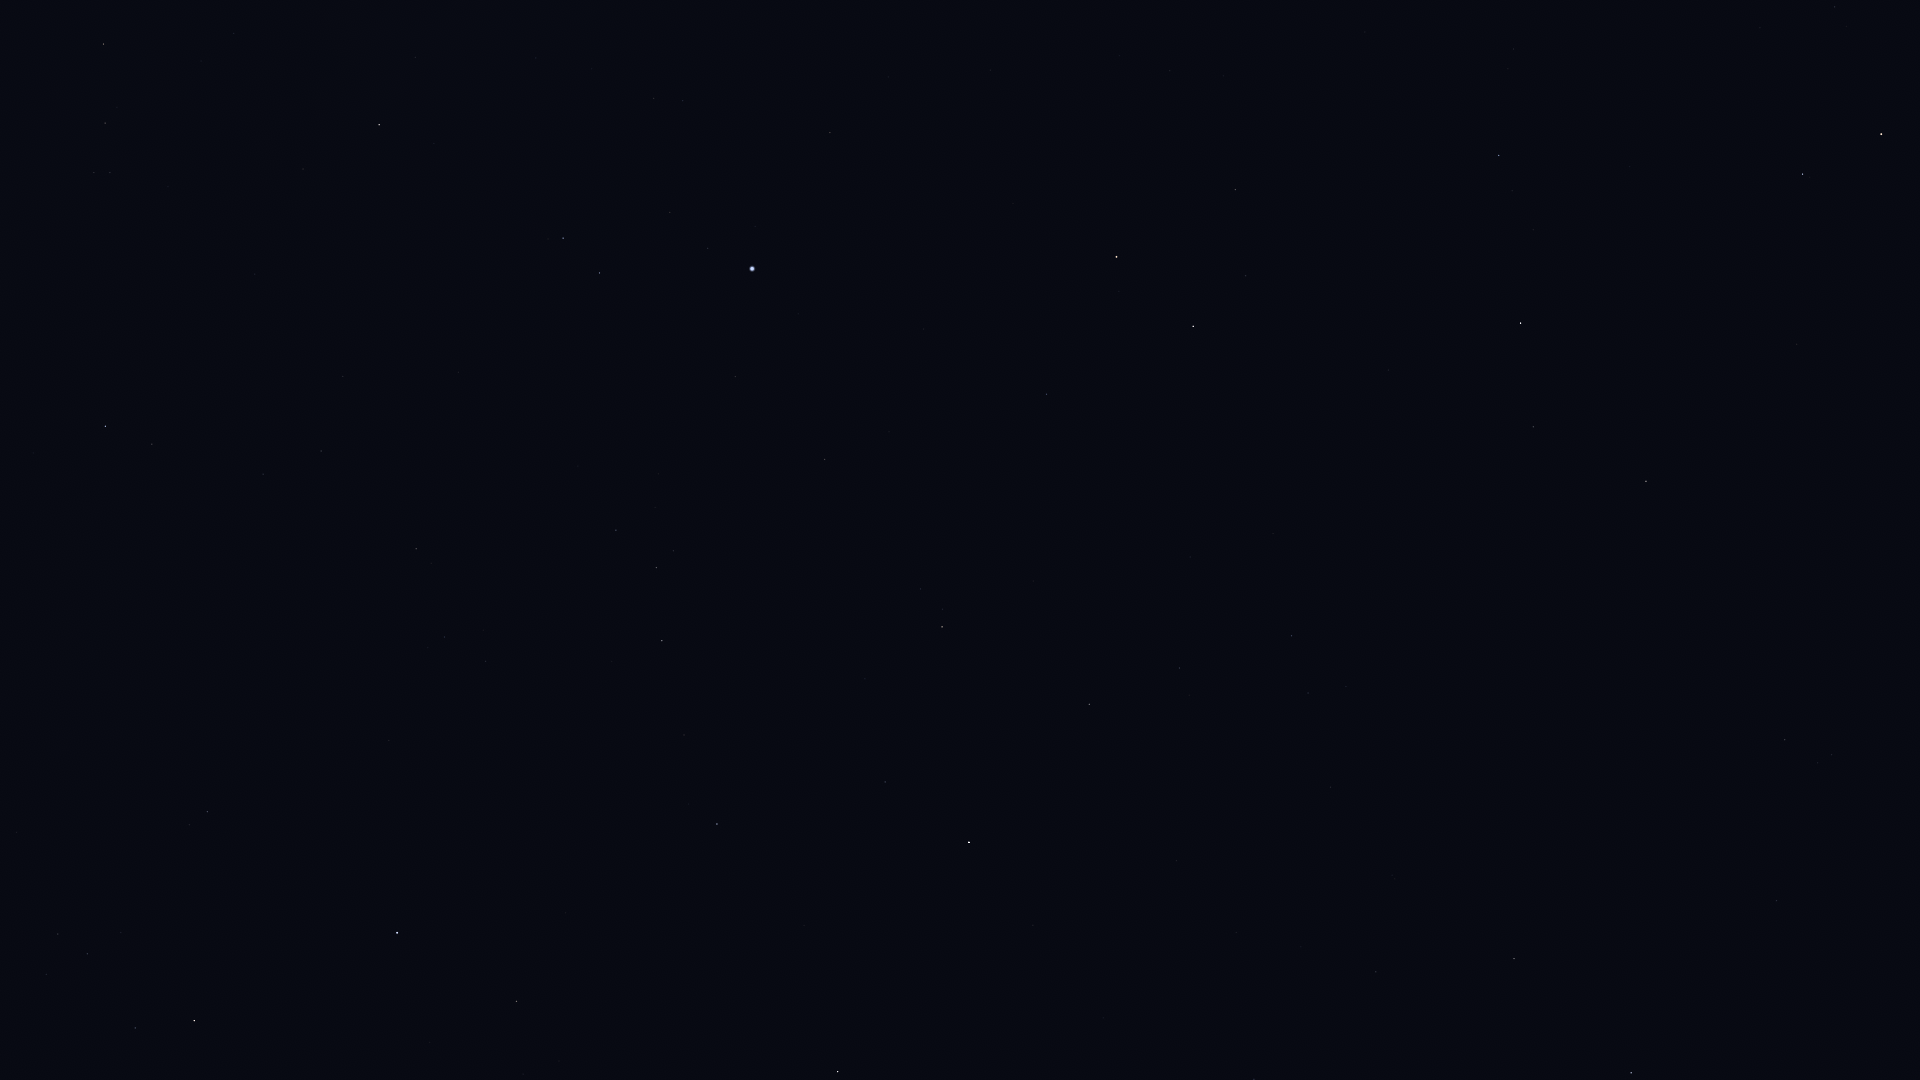

Values plotted in this chart, from the file beside it:
Star_ID, Name, X, Y
69732, Xuange, 1777, 901
71075, Seginus, 1631, 1073
72487, Merga, 1633, 847
72607, Kochab, 1881, 134
73136, Baekdu, 1876, 111
73555, Nekkar, 1514, 959
74961, Nikawiy, 1456, 888
75097, Pherkad, 1803, 174
75411, Alkalurops, 1376, 972
75458, Edasich, 1646, 481
76127, HIP 76127, 1254, 1079
77760, HIP 77760, 1331, 787
78493, HIP 78493, 1103, 1018
78527, HIP 78527, 1533, 427
79219, Kamuy, 1015, 1049
79992, HIP 79992, 1292, 636
80076, Hunor, 1205, 736
80331, Athebyne, 1521, 323
80816, Kornephoros, 838, 1072
80838, Ogma, 1124, 756
81126, HIP 81126, 1180, 668
81833, HIP 81833, 1089, 704
83207, HIP 83207, 885, 782
83608, Alrakis, 1296, 361
83895, Aldhibah, 1499, 155
84345, Rasalgethi, 517, 1001
84379, Sarin, 717, 824
84380, HIP 84380, 942, 627
84606, HIP 84606, 943, 609
85112, HIP 85112, 921, 589
85670, Rastaban, 1193, 326
85693, Maasym, 684, 735
86032, Rasalhague, 397, 933
86414, HIP 86414, 1047, 394
86742, Cebalrai, 194, 1021
86782, Alruba, 1192, 263
86974, HIP 86974, 662, 641
87585, Grumium, 1235, 190
87808, HIP 87808, 825, 460
87833, Eltanin, 1117, 257
87933, HIP 87933, 656, 568
88794, HIP 88794, 616, 530
91262, Vega, 752, 269
91852, Xihe, 687, 266
92420, Sheliak, 600, 273
92791, HIP 92791, 670, 213
93194, Sulafat, 563, 238
93747, Okab, 105, 426
94481, Aladfar, 683, 101
95771, Anser, 303, 169
95947, Albireo, 379, 125
96078, Uruk, 92, 238
96757, Sham, 110, 173
96837, HIP 96837, 94, 173
97365, HIP 97365, 105, 123
98337, HIP 98337, 104, 44
98920, HIP 98920, 103, 0
